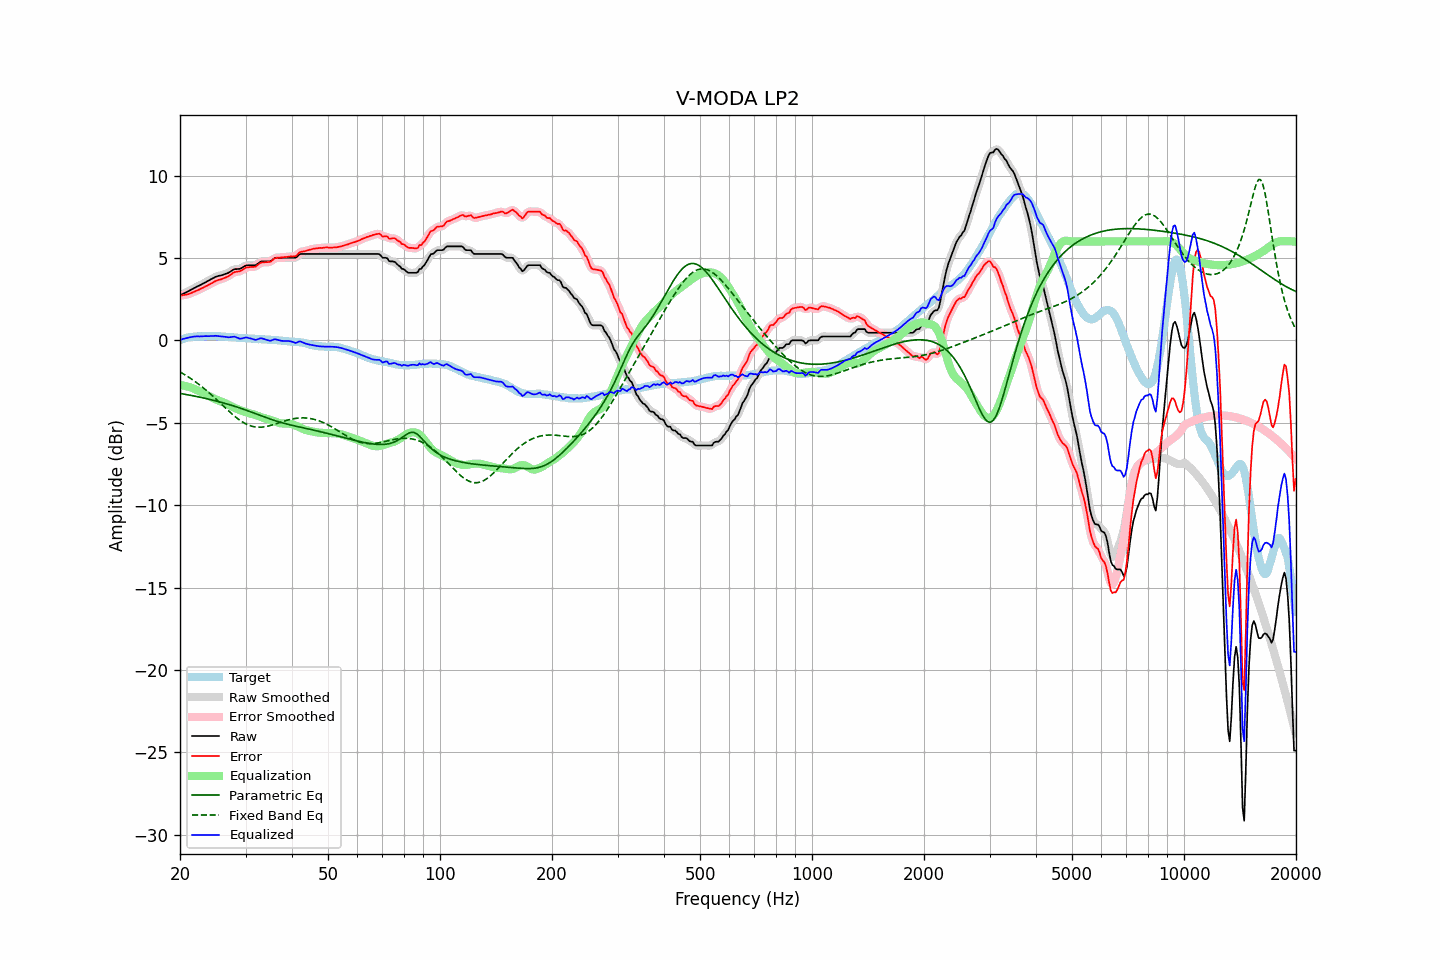

Data behind this chart, as committed beside it:
frequency, raw, error, smoothed, error_smoothed, equalization, parametric_eq, fixed_band_eq, equalized_raw, equalized_smoothed, target
20.00, 2.74, 2.73, 2.74, 2.72, -2.71, -3.22, -1.92, 0.03, 0.03, 0.01
20.20, 2.78, 2.73, 2.78, 2.73, -2.73, -3.24, -1.97, 0.05, 0.06, 0.05
20.40, 2.83, 2.75, 2.83, 2.74, -2.74, -3.26, -2.03, 0.09, 0.08, 0.08
20.61, 2.87, 2.76, 2.87, 2.76, -2.76, -3.27, -2.09, 0.11, 0.11, 0.11
20.81, 2.92, 2.78, 2.92, 2.78, -2.78, -3.29, -2.15, 0.14, 0.14, 0.14
21.02, 2.97, 2.80, 2.97, 2.80, -2.81, -3.31, -2.21, 0.16, 0.16, 0.17
21.23, 3.02, 2.83, 3.02, 2.83, -2.84, -3.33, -2.27, 0.18, 0.18, 0.19
21.44, 3.07, 2.87, 3.07, 2.87, -2.87, -3.34, -2.34, 0.20, 0.20, 0.20
21.66, 3.13, 2.92, 3.13, 2.91, -2.91, -3.36, -2.40, 0.22, 0.22, 0.21
21.87, 3.18, 2.96, 3.18, 2.96, -2.95, -3.38, -2.47, 0.23, 0.23, 0.22
22.09, 3.23, 3.00, 3.23, 3.00, -2.99, -3.40, -2.54, 0.24, 0.24, 0.23
22.31, 3.28, 3.04, 3.28, 3.04, -3.04, -3.42, -2.62, 0.24, 0.24, 0.24
22.54, 3.32, 3.08, 3.32, 3.08, -3.09, -3.44, -2.69, 0.23, 0.24, 0.24
22.76, 3.37, 3.13, 3.37, 3.13, -3.13, -3.46, -2.77, 0.24, 0.24, 0.24
22.99, 3.42, 3.18, 3.42, 3.18, -3.18, -3.48, -2.84, 0.24, 0.24, 0.24
23.22, 3.47, 3.22, 3.47, 3.23, -3.22, -3.50, -2.92, 0.25, 0.25, 0.25
23.45, 3.53, 3.28, 3.53, 3.28, -3.27, -3.53, -3.00, 0.26, 0.25, 0.25
23.69, 3.58, 3.32, 3.58, 3.32, -3.33, -3.55, -3.09, 0.25, 0.25, 0.26
23.92, 3.63, 3.37, 3.63, 3.37, -3.38, -3.57, -3.17, 0.25, 0.26, 0.26
24.16, 3.69, 3.42, 3.69, 3.42, -3.43, -3.59, -3.26, 0.26, 0.25, 0.27
24.40, 3.74, 3.47, 3.74, 3.48, -3.48, -3.62, -3.35, 0.26, 0.26, 0.27
24.65, 3.79, 3.53, 3.80, 3.53, -3.53, -3.64, -3.44, 0.26, 0.27, 0.26
24.89, 3.85, 3.60, 3.84, 3.59, -3.57, -3.67, -3.53, 0.28, 0.27, 0.26
25.14, 3.88, 3.63, 3.88, 3.63, -3.61, -3.69, -3.62, 0.27, 0.27, 0.25
25.39, 3.91, 3.67, 3.91, 3.66, -3.65, -3.72, -3.71, 0.26, 0.26, 0.24
25.65, 3.93, 3.69, 3.93, 3.69, -3.69, -3.74, -3.80, 0.24, 0.24, 0.24
25.91, 3.95, 3.72, 3.95, 3.72, -3.73, -3.77, -3.89, 0.22, 0.23, 0.23
26.16, 3.98, 3.76, 3.98, 3.76, -3.76, -3.80, -3.99, 0.22, 0.22, 0.22
26.43, 4.02, 3.80, 4.02, 3.80, -3.81, -3.82, -4.08, 0.21, 0.21, 0.22
26.69, 4.06, 3.85, 4.05, 3.84, -3.86, -3.85, -4.17, 0.20, 0.20, 0.21
26.96, 4.09, 3.88, 4.10, 3.89, -3.91, -3.88, -4.26, 0.18, 0.19, 0.21
27.23, 4.15, 3.95, 4.15, 3.95, -3.96, -3.91, -4.35, 0.19, 0.19, 0.20
27.50, 4.21, 4.01, 4.21, 4.02, -4.01, -3.94, -4.44, 0.20, 0.20, 0.20
27.77, 4.27, 4.09, 4.27, 4.09, -4.05, -3.97, -4.52, 0.22, 0.21, 0.18
28.05, 4.32, 4.14, 4.31, 4.13, -4.10, -4.00, -4.61, 0.22, 0.21, 0.18
28.33, 4.32, 4.15, 4.32, 4.16, -4.14, -4.03, -4.68, 0.18, 0.18, 0.17
28.62, 4.33, 4.18, 4.33, 4.17, -4.18, -4.06, -4.76, 0.15, 0.14, 0.15
28.90, 4.33, 4.18, 4.34, 4.19, -4.23, -4.10, -4.83, 0.10, 0.11, 0.15
29.19, 4.37, 4.23, 4.38, 4.23, -4.27, -4.13, -4.90, 0.10, 0.11, 0.14
29.48, 4.43, 4.28, 4.43, 4.28, -4.30, -4.16, -4.96, 0.13, 0.13, 0.15
29.78, 4.49, 4.35, 4.49, 4.35, -4.33, -4.20, -5.02, 0.15, 0.15, 0.14
30.08, 4.54, 4.41, 4.53, 4.40, -4.36, -4.23, -5.07, 0.17, 0.16, 0.13
30.38, 4.55, 4.43, 4.55, 4.43, -4.39, -4.27, -5.12, 0.16, 0.16, 0.12
30.68, 4.55, 4.43, 4.56, 4.45, -4.42, -4.30, -5.16, 0.13, 0.14, 0.12
30.99, 4.56, 4.45, 4.56, 4.45, -4.45, -4.34, -5.19, 0.11, 0.11, 0.10
31.30, 4.56, 4.46, 4.55, 4.45, -4.47, -4.38, -5.22, 0.09, 0.08, 0.10
31.61, 4.56, 4.46, 4.56, 4.46, -4.50, -4.41, -5.24, 0.06, 0.05, 0.10
31.93, 4.56, 4.47, 4.58, 4.49, -4.54, -4.45, -5.26, 0.02, 0.04, 0.09
32.24, 4.62, 4.55, 4.63, 4.55, -4.57, -4.48, -5.27, 0.05, 0.05, 0.07
32.57, 4.69, 4.62, 4.69, 4.62, -4.61, -4.52, -5.27, 0.08, 0.08, 0.07
32.89, 4.77, 4.69, 4.75, 4.68, -4.64, -4.56, -5.27, 0.13, 0.11, 0.08
33.22, 4.79, 4.73, 4.79, 4.72, -4.67, -4.59, -5.27, 0.12, 0.11, 0.06
33.55, 4.79, 4.73, 4.80, 4.74, -4.70, -4.63, -5.26, 0.09, 0.09, 0.06
33.89, 4.79, 4.74, 4.79, 4.74, -4.73, -4.67, -5.24, 0.06, 0.06, 0.05
34.23, 4.79, 4.74, 4.78, 4.74, -4.76, -4.70, -5.22, 0.03, 0.02, 0.05
34.57, 4.79, 4.75, 4.79, 4.75, -4.79, -4.74, -5.20, -0.00, -0.01, 0.04
34.92, 4.79, 4.76, 4.81, 4.77, -4.82, -4.77, -5.17, -0.03, -0.01, 0.03
35.27, 4.85, 4.82, 4.86, 4.83, -4.85, -4.80, -5.15, -0.00, 0.01, 0.03
35.62, 4.93, 4.91, 4.92, 4.90, -4.89, -4.84, -5.12, 0.04, 0.03, 0.02
35.97, 5.00, 4.98, 4.98, 4.96, -4.93, -4.87, -5.09, 0.07, 0.06, 0.02
... 635 more rows
